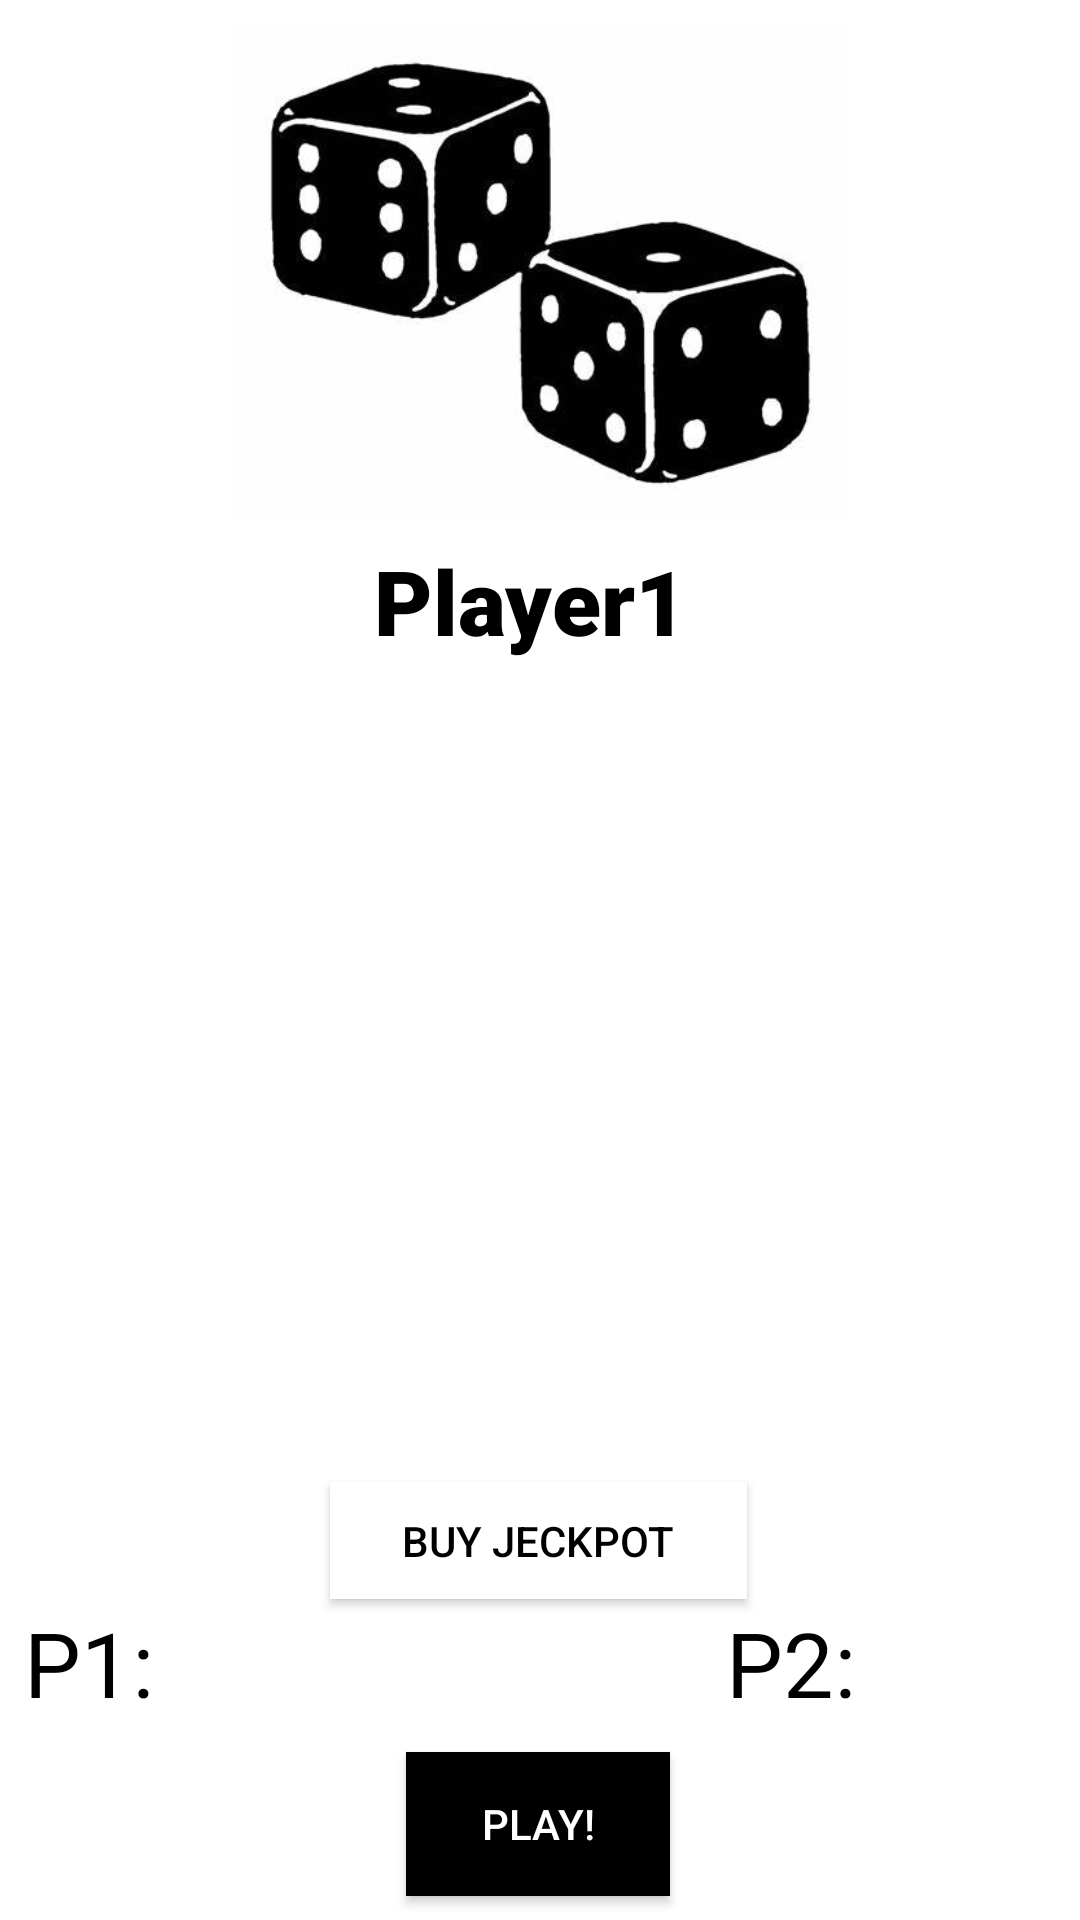

Layout XML and referenced resources for this Android screen:
<!-- AndroidManifest.xml: application theme AppTheme -->
<!-- res/layout/activity_main2.xml -->
<?xml version="1.0" encoding="utf-8"?>
<androidx.constraintlayout.widget.ConstraintLayout xmlns:android="http://schemas.android.com/apk/res/android"
    xmlns:app="http://schemas.android.com/apk/res-auto"
    xmlns:tools="http://schemas.android.com/tools"
    android:layout_width="match_parent"
    android:layout_height="match_parent"
    android:background="@android:color/background_light"
    tools:context=".Main2Activity">

    <ImageView
        android:id="@+id/imageView"
        android:layout_width="349dp"
        android:layout_height="165dp"
        android:layout_marginStart="8dp"
        android:layout_marginTop="8dp"
        android:layout_marginEnd="8dp"
        android:layout_marginBottom="24dp"
        app:layout_constraintBottom_toTopOf="@+id/linearLayout2"
        app:layout_constraintEnd_toEndOf="parent"
        app:layout_constraintStart_toStartOf="parent"
        app:layout_constraintTop_toTopOf="parent"
        app:srcCompat="@drawable/logo" />

    <LinearLayout
        android:id="@+id/linearLayout2"
        android:layout_width="404dp"
        android:layout_height="132dp"
        android:layout_marginStart="8dp"
        android:layout_marginTop="181dp"
        android:layout_marginEnd="8dp"
        android:orientation="horizontal"
        app:layout_constraintEnd_toEndOf="parent"
        app:layout_constraintStart_toStartOf="parent"
        app:layout_constraintTop_toBottomOf="@+id/imageView">

        <ImageView
            android:id="@+id/dice1"
            android:layout_width="167dp"
            android:layout_height="135dp"
            android:layout_weight="1"
            app:srcCompat="@drawable/d1" />

        <ImageView
            android:id="@+id/dice2"
            android:layout_width="164dp"
            android:layout_height="135dp"
            android:layout_weight="1"
            app:srcCompat="@drawable/d1" />

        <ImageView
            android:id="@+id/dice3"
            android:layout_width="164dp"
            android:layout_height="135dp"
            android:layout_weight="1"
            app:srcCompat="@drawable/d1" />

        <ImageView
            android:id="@+id/dice4"
            android:layout_width="164dp"
            android:layout_height="135dp"
            android:layout_weight="1"
            app:srcCompat="@drawable/d1" />


    </LinearLayout>

    <TextView
        android:id="@+id/players"
        android:layout_width="141dp"
        android:layout_height="47dp"
        android:layout_marginStart="8dp"
        android:layout_marginEnd="8dp"
        android:layout_marginBottom="8dp"
        android:fontFamily="sans-serif-black"
        android:text="Player1"
        android:textAlignment="center"
        android:textColor="@android:color/black"
        android:textSize="30sp"
        app:layout_constraintBottom_toTopOf="@+id/linearLayout2"
        app:layout_constraintEnd_toEndOf="parent"
        app:layout_constraintHorizontal_bias="0.484"
        app:layout_constraintStart_toStartOf="parent"
        app:layout_constraintTop_toBottomOf="@+id/imageView"
        app:layout_constraintVertical_bias="0.055" />

    <Button
        android:id="@+id/letsGo"
        android:layout_width="wrap_content"
        android:layout_height="wrap_content"
        android:layout_marginStart="8dp"
        android:layout_marginTop="36dp"
        android:layout_marginEnd="8dp"
        android:layout_marginBottom="8dp"
        android:background="@android:color/black"
        android:onClick="letsGo"
        android:text="PLAY!"
        android:textColor="@android:color/background_light"
        app:layout_constraintBottom_toBottomOf="parent"
        app:layout_constraintEnd_toEndOf="parent"
        app:layout_constraintHorizontal_bias="0.498"
        app:layout_constraintStart_toStartOf="parent"
        app:layout_constraintTop_toBottomOf="@+id/linearLayout2"
        app:layout_constraintVertical_bias="1.0" />

    <TextView
        android:id="@+id/p1"
        android:layout_width="110dp"
        android:layout_height="42dp"
        android:layout_marginStart="8dp"
        android:layout_marginTop="48dp"
        android:layout_marginEnd="52dp"
        android:layout_marginBottom="8dp"
        android:text="P1:"
        android:textColor="@android:color/black"
        android:textSize="30sp"
        app:layout_constraintBottom_toBottomOf="parent"
        app:layout_constraintEnd_toStartOf="@+id/letsGo"
        app:layout_constraintHorizontal_bias="0.0"
        app:layout_constraintStart_toStartOf="parent"
        app:layout_constraintTop_toBottomOf="@+id/linearLayout2"
        app:layout_constraintVertical_bias="0.0" />

    <TextView
        android:id="@+id/p2"
        android:layout_width="110dp"
        android:layout_height="42dp"
        android:layout_marginStart="52dp"
        android:layout_marginTop="48dp"
        android:layout_marginEnd="8dp"
        android:layout_marginBottom="8dp"
        android:text="P2:"
        android:textColor="@android:color/black"
        android:textSize="30sp"
        app:layout_constraintBottom_toBottomOf="parent"
        app:layout_constraintEnd_toEndOf="parent"
        app:layout_constraintHorizontal_bias="1.0"
        app:layout_constraintStart_toEndOf="@+id/letsGo"
        app:layout_constraintTop_toBottomOf="@+id/linearLayout2"
        app:layout_constraintVertical_bias="0.0" />

    <ImageView
        android:id="@+id/jackpot3"
        android:layout_width="96dp"
        android:layout_height="57dp"
        android:layout_marginStart="8dp"
        android:layout_marginTop="8dp"
        android:layout_marginEnd="8dp"
        android:layout_marginBottom="8dp"
        android:onClick="playJeckpot"
        app:layout_constraintBottom_toTopOf="@+id/linearLayout2"
        app:layout_constraintEnd_toEndOf="parent"
        app:layout_constraintStart_toEndOf="@+id/jackpot2"
        app:layout_constraintTop_toTopOf="@+id/players"
        app:layout_constraintVertical_bias="0.643"
        app:srcCompat="@drawable/jackpot" />

    <ImageView
        android:id="@+id/jackpot2"
        android:layout_width="96dp"
        android:layout_height="57dp"
        android:layout_marginTop="8dp"
        android:layout_marginEnd="8dp"
        android:layout_marginBottom="8dp"
        android:onClick="playJeckpot"
        app:layout_constraintBottom_toTopOf="@+id/linearLayout2"
        app:layout_constraintEnd_toEndOf="parent"
        app:layout_constraintHorizontal_bias="0.191"
        app:layout_constraintStart_toEndOf="@+id/jackpot1"
        app:layout_constraintTop_toTopOf="@+id/players"
        app:layout_constraintVertical_bias="0.65"
        app:srcCompat="@drawable/jackpot" />

    <ImageView
        android:id="@+id/jackpot1"
        android:layout_width="96dp"
        android:layout_height="57dp"
        android:layout_marginStart="8dp"
        android:layout_marginTop="8dp"
        android:layout_marginEnd="8dp"
        android:layout_marginBottom="8dp"
        android:onClick="playJeckpot"
        app:layout_constraintBottom_toTopOf="@+id/linearLayout2"
        app:layout_constraintEnd_toEndOf="@+id/players"
        app:layout_constraintHorizontal_bias="0.166"
        app:layout_constraintStart_toStartOf="parent"
        app:layout_constraintTop_toTopOf="@+id/players"
        app:layout_constraintVertical_bias="0.65"
        app:srcCompat="@drawable/jackpot" />

    <Button
        android:id="@+id/buyJackpot"
        android:layout_width="139dp"
        android:layout_height="39dp"
        android:layout_marginStart="8dp"
        android:layout_marginTop="8dp"
        android:layout_marginEnd="8dp"
        android:layout_marginBottom="8dp"
        android:background="@android:color/background_light"
        android:onClick="buyJackpot"
        android:text="Buy Jeckpot"
        android:textColor="@android:color/black"
        app:layout_constraintBottom_toBottomOf="parent"
        app:layout_constraintEnd_toEndOf="parent"
        app:layout_constraintHorizontal_bias="0.498"
        app:layout_constraintStart_toStartOf="parent"
        app:layout_constraintTop_toBottomOf="@+id/linearLayout2"
        app:layout_constraintVertical_bias="0.0" />

</androidx.constraintlayout.widget.ConstraintLayout>
<!-- resources referenced by this layout -->
<resources>
  <!-- drawable logo: jpg bitmap (drawable, 14913 bytes) -->
  <style name="AppTheme" parent="Theme.AppCompat.Light.DarkActionBar">
          
  
  
          <item name="colorAccent">@color/colorAccent</item>
      </style>
  <!-- not gathered from this repository: default colours our renderer supplied (Android Studio template values) -->
  <color name="colorAccent">#FF03DAC5</color>
</resources>
